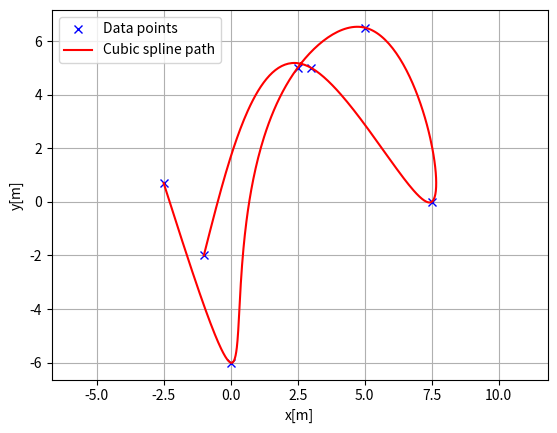
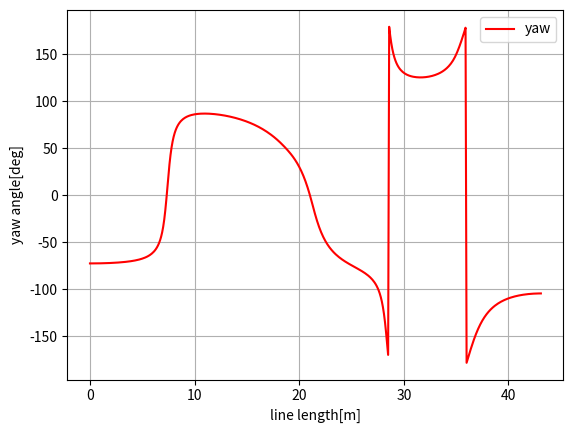
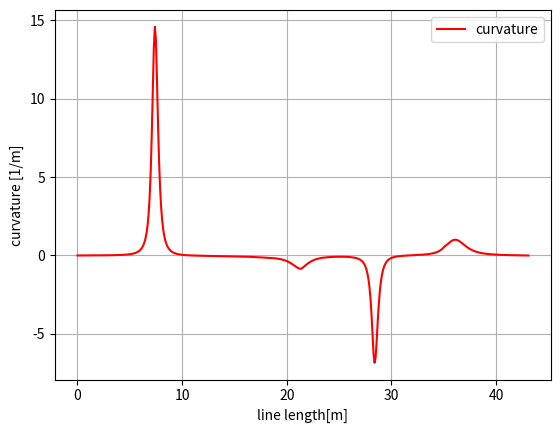

These charts were generated, in order, by the following Python code:
"""
Cubic spline planner

Author: Atsushi Sakai(@Atsushi_twi)

"""
import math
import numpy as np
import bisect


class CubicSpline1D:
    """
    1D Cubic Spline class

    Parameters
    ----------
    x : list
        x coordinates for data points. This x coordinates must be
        sorted in ascending order.
    y : list
        y coordinates for data points

    Examples
    --------
    You can interpolate 1D data points.

    >>> import numpy as np
    >>> import matplotlib.pyplot as plt
    >>> x = np.arange(5)
    >>> y = [1.7, -6, 5, 6.5, 0.0]
    >>> sp = CubicSpline1D(x, y)
    >>> xi = np.linspace(0.0, 5.0)
    >>> yi = [sp.calc_position(x) for x in xi]
    >>> plt.plot(x, y, "xb", label="Data points")
    >>> plt.plot(xi, yi , "r", label="Cubic spline interpolation")
    >>> plt.grid(True)
    >>> plt.legend()
    >>> plt.show()

    .. image:: cubic_spline_1d.png

    """

    def __init__(self, x, y):

        h = np.diff(x)
        if np.any(h < 0):
            raise ValueError("x coordinates must be sorted in ascending order")

        self.a, self.b, self.c, self.d = [], [], [], []
        self.x = x
        self.y = y
        self.nx = len(x)  # dimension of x

        # calc coefficient a
        self.a = [iy for iy in y]

        # calc coefficient c
        A = self.__calc_A(h)
        B = self.__calc_B(h, self.a)
        self.c = np.linalg.solve(A, B)

        # calc spline coefficient b and d
        for i in range(self.nx - 1):
            d = (self.c[i + 1] - self.c[i]) / (3.0 * h[i])
            b = 1.0 / h[i] * (self.a[i + 1] - self.a[i]) \
                - h[i] / 3.0 * (2.0 * self.c[i] + self.c[i + 1])
            self.d.append(d)
            self.b.append(b)

    def calc_position(self, x):
        """
        Calc `y` position for given `x`.

        if `x` is outside the data point's `x` range, return None.

        Returns
        -------
        y : float
            y position for given x.
        """
        if x < self.x[0]:
            return None
        elif x > self.x[-1]:
            return None

        i = self.__search_index(x)
        dx = x - self.x[i]
        position = self.a[i] + self.b[i] * dx + \
            self.c[i] * dx ** 2.0 + self.d[i] * dx ** 3.0

        return position

    def calc_first_derivative(self, x):
        """
        Calc first derivative at given x.

        if x is outside the input x, return None

        Returns
        -------
        dy : float
            first derivative for given x.
        """

        if x < self.x[0]:
            return None
        elif x > self.x[-1]:
            return None

        i = self.__search_index(x)
        dx = x - self.x[i]
        dy = self.b[i] + 2.0 * self.c[i] * dx + 3.0 * self.d[i] * dx ** 2.0
        return dy

    def calc_second_derivative(self, x):
        """
        Calc second derivative at given x.

        if x is outside the input x, return None

        Returns
        -------
        ddy : float
            second derivative for given x.
        """

        if x < self.x[0]:
            return None
        elif x > self.x[-1]:
            return None

        i = self.__search_index(x)
        dx = x - self.x[i]
        ddy = 2.0 * self.c[i] + 6.0 * self.d[i] * dx
        return ddy

    def __search_index(self, x):
        """
        search data segment index
        """
        return bisect.bisect(self.x, x) - 1

    def __calc_A(self, h):
        """
        calc matrix A for spline coefficient c
        """
        A = np.zeros((self.nx, self.nx))
        A[0, 0] = 1.0
        for i in range(self.nx - 1):
            if i != (self.nx - 2):
                A[i + 1, i + 1] = 2.0 * (h[i] + h[i + 1])
            A[i + 1, i] = h[i]
            A[i, i + 1] = h[i]

        A[0, 1] = 0.0
        A[self.nx - 1, self.nx - 2] = 0.0
        A[self.nx - 1, self.nx - 1] = 1.0
        return A

    def __calc_B(self, h, a):
        """
        calc matrix B for spline coefficient c
        """
        B = np.zeros(self.nx)
        for i in range(self.nx - 2):
            B[i + 1] = 3.0 * (a[i + 2] - a[i + 1]) / h[i + 1]\
                - 3.0 * (a[i + 1] - a[i]) / h[i]
        return B


class CubicSpline2D:
    """
    Cubic CubicSpline2D class

    Parameters
    ----------
    x : list
        x coordinates for data points.
    y : list
        y coordinates for data points.

    Examples
    --------
    You can interpolate a 2D data points.

    >>> import matplotlib.pyplot as plt
    >>> x = [-2.5, 0.0, 2.5, 5.0, 7.5, 3.0, -1.0]
    >>> y = [0.7, -6, 5, 6.5, 0.0, 5.0, -2.0]
    >>> ds = 0.1  # [m] distance of each interpolated points
    >>> sp = CubicSpline2D(x, y)
    >>> s = np.arange(0, sp.s[-1], ds)
    >>> rx, ry, ryaw, rk = [], [], [], []
    >>> for i_s in s:
    ...     ix, iy = sp.calc_position(i_s)
    ...     rx.append(ix)
    ...     ry.append(iy)
    ...     ryaw.append(sp.calc_yaw(i_s))
    ...     rk.append(sp.calc_curvature(i_s))
    >>> plt.subplots(1)
    >>> plt.plot(x, y, "xb", label="Data points")
    >>> plt.plot(rx, ry, "-r", label="Cubic spline path")
    >>> plt.grid(True)
    >>> plt.axis("equal")
    >>> plt.xlabel("x[m]")
    >>> plt.ylabel("y[m]")
    >>> plt.legend()
    >>> plt.show()

    .. image:: cubic_spline_2d_path.png

    >>> plt.subplots(1)
    >>> plt.plot(s, [np.rad2deg(iyaw) for iyaw in ryaw], "-r", label="yaw")
    >>> plt.grid(True)
    >>> plt.legend()
    >>> plt.xlabel("line length[m]")
    >>> plt.ylabel("yaw angle[deg]")

    .. image:: cubic_spline_2d_yaw.png

    >>> plt.subplots(1)
    >>> plt.plot(s, rk, "-r", label="curvature")
    >>> plt.grid(True)
    >>> plt.legend()
    >>> plt.xlabel("line length[m]")
    >>> plt.ylabel("curvature [1/m]")

    .. image:: cubic_spline_2d_curvature.png
    """

    def __init__(self, x, y):
        self.s = self.__calc_s(x, y)
        self.sx = CubicSpline1D(self.s, x)
        self.sy = CubicSpline1D(self.s, y)

    def __calc_s(self, x, y):
        dx = np.diff(x)
        dy = np.diff(y)
        self.ds = np.hypot(dx, dy)
        s = [0]
        s.extend(np.cumsum(self.ds))
        return s

    def calc_position(self, s):
        """
        calc position

        Parameters
        ----------
        s : float
            distance from the start point. if `s` is outside the data point's
            range, return None.

        Returns
        -------
        x : float
            x position for given s.
        y : float
            y position for given s.
        """
        x = self.sx.calc_position(s)
        y = self.sy.calc_position(s)

        return x, y

    def calc_curvature(self, s):
        """
        calc curvature

        Parameters
        ----------
        s : float
            distance from the start point. if `s` is outside the data point's
            range, return None.

        Returns
        -------
        k : float
            curvature for given s.
        """
        dx = self.sx.calc_first_derivative(s)
        ddx = self.sx.calc_second_derivative(s)
        dy = self.sy.calc_first_derivative(s)
        ddy = self.sy.calc_second_derivative(s)
        k = (ddy * dx - ddx * dy) / ((dx ** 2 + dy ** 2)**(3 / 2))
        return k

    def calc_yaw(self, s):
        """
        calc yaw

        Parameters
        ----------
        s : float
            distance from the start point. if `s` is outside the data point's
            range, return None.

        Returns
        -------
        yaw : float
            yaw angle (tangent vector) for given s.
        """
        dx = self.sx.calc_first_derivative(s)
        dy = self.sy.calc_first_derivative(s)
        yaw = math.atan2(dy, dx)
        return yaw


def calc_spline_course(x, y, ds=0.1):
    sp = CubicSpline2D(x, y)
    s = list(np.arange(0, sp.s[-1], ds))

    rx, ry, ryaw, rk = [], [], [], []
    for i_s in s:
        ix, iy = sp.calc_position(i_s)
        rx.append(ix)
        ry.append(iy)
        ryaw.append(sp.calc_yaw(i_s))
        rk.append(sp.calc_curvature(i_s))

    return rx, ry, ryaw, rk, s


def main_1d():
    print("CubicSpline1D test")
    import matplotlib.pyplot as plt
    x = np.arange(5)
    y = [1.7, -6, 5, 6.5, 0.0]
    sp = CubicSpline1D(x, y)
    xi = np.linspace(0.0, 5.0)

    plt.plot(x, y, "xb", label="Data points")
    plt.plot(xi, [sp.calc_position(x) for x in xi], "r",
             label="Cubic spline interpolation")
    plt.grid(True)
    plt.legend()
    plt.show()


def main_2d():  # pragma: no cover
    print("CubicSpline1D 2D test")
    import matplotlib.pyplot as plt
    x = [-2.5, 0.0, 2.5, 5.0, 7.5, 3.0, -1.0]
    y = [0.7, -6, 5, 6.5, 0.0, 5.0, -2.0]
    ds = 0.1  # [m] distance of each interpolated points

    sp = CubicSpline2D(x, y)
    s = np.arange(0, sp.s[-1], ds)

    rx, ry, ryaw, rk = [], [], [], []
    for i_s in s:
        ix, iy = sp.calc_position(i_s)
        rx.append(ix)
        ry.append(iy)
        ryaw.append(sp.calc_yaw(i_s))
        rk.append(sp.calc_curvature(i_s))

    plt.subplots(1)
    plt.plot(x, y, "xb", label="Data points")
    plt.plot(rx, ry, "-r", label="Cubic spline path")
    plt.grid(True)
    plt.axis("equal")
    plt.xlabel("x[m]")
    plt.ylabel("y[m]")
    plt.legend()

    plt.subplots(1)
    plt.plot(s, [np.rad2deg(iyaw) for iyaw in ryaw], "-r", label="yaw")
    plt.grid(True)
    plt.legend()
    plt.xlabel("line length[m]")
    plt.ylabel("yaw angle[deg]")

    plt.subplots(1)
    plt.plot(s, rk, "-r", label="curvature")
    plt.grid(True)
    plt.legend()
    plt.xlabel("line length[m]")
    plt.ylabel("curvature [1/m]")

    plt.show()


if __name__ == '__main__':
    # main_1d()
    main_2d()
